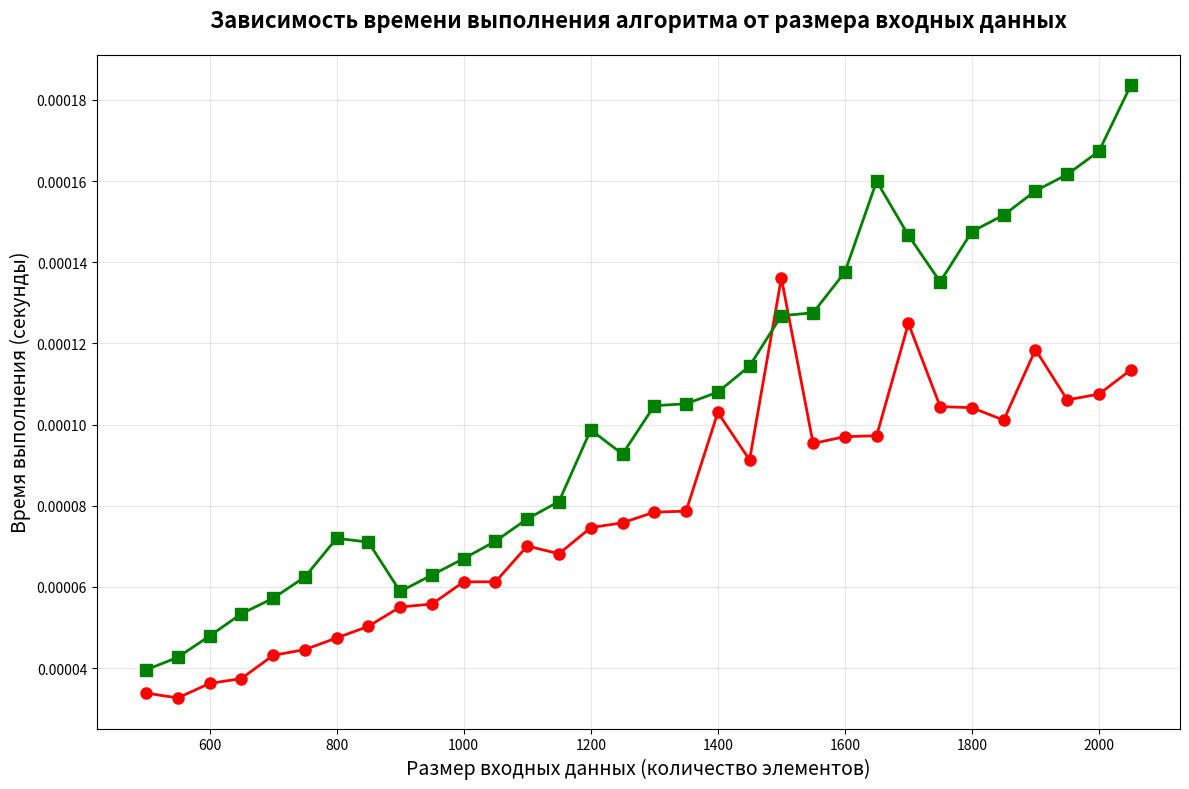

This chart was generated by the following Python code:
""" Проведите эксперимент, сравнивающий производительность оператора del для словарей и
    списков. Покажите их поведение при помощи графика зависимости времени от количества
    входных данных. """

import time
import numpy as np
import matplotlib.pyplot as plt



def foo_1(num):
    dict_1 = {i: i for i in range(num)}
    for i in range(num):
        del dict_1[i]
    return

def foo_2(num):
    lst_2 = list(range(num))
    i = 0
    while len(lst_2) != 0:
        del lst_2[i]
    return

def measure_algorithm_time(foo, num):
    tic = time.time()
    foo(num)
    toc = time.time()

    return toc - tic


def create_performance_chart():
    input_sizes = list(range(500, 2100, 50))
    times_1 = []
    times_2 = []

    print("Измеряем время выполнения для разных размеров")

    for size in input_sizes:
        execution_time_1 = measure_algorithm_time(foo_1, size)
        execution_time_2 = measure_algorithm_time(foo_2, size)

        times_1.append(execution_time_1)
        times_2.append(execution_time_2)

        print(f"Размер: {size}, Время foo_1: {execution_time_1:.6f}s, foo_2: {execution_time_2:.6f}s")

    plt.figure(figsize=(12, 8))
    plt.plot(input_sizes, times_1, marker='o', linewidth=2, markersize=8, color='red')
    plt.plot(input_sizes, times_2, marker='s', linewidth=2, markersize=8, color='green')

    plt.title('Зависимость времени выполнения алгоритма от размера входных данных',
              fontsize=16, fontweight='bold', pad=20)
    plt.xlabel('Размер входных данных (количество элементов)', fontsize=14)
    plt.ylabel('Время выполнения (секунды)', fontsize=14)

    plt.grid(True, alpha=0.3)

    plt.tight_layout()

    plt.show()


if __name__ == "__main__":
    create_performance_chart()